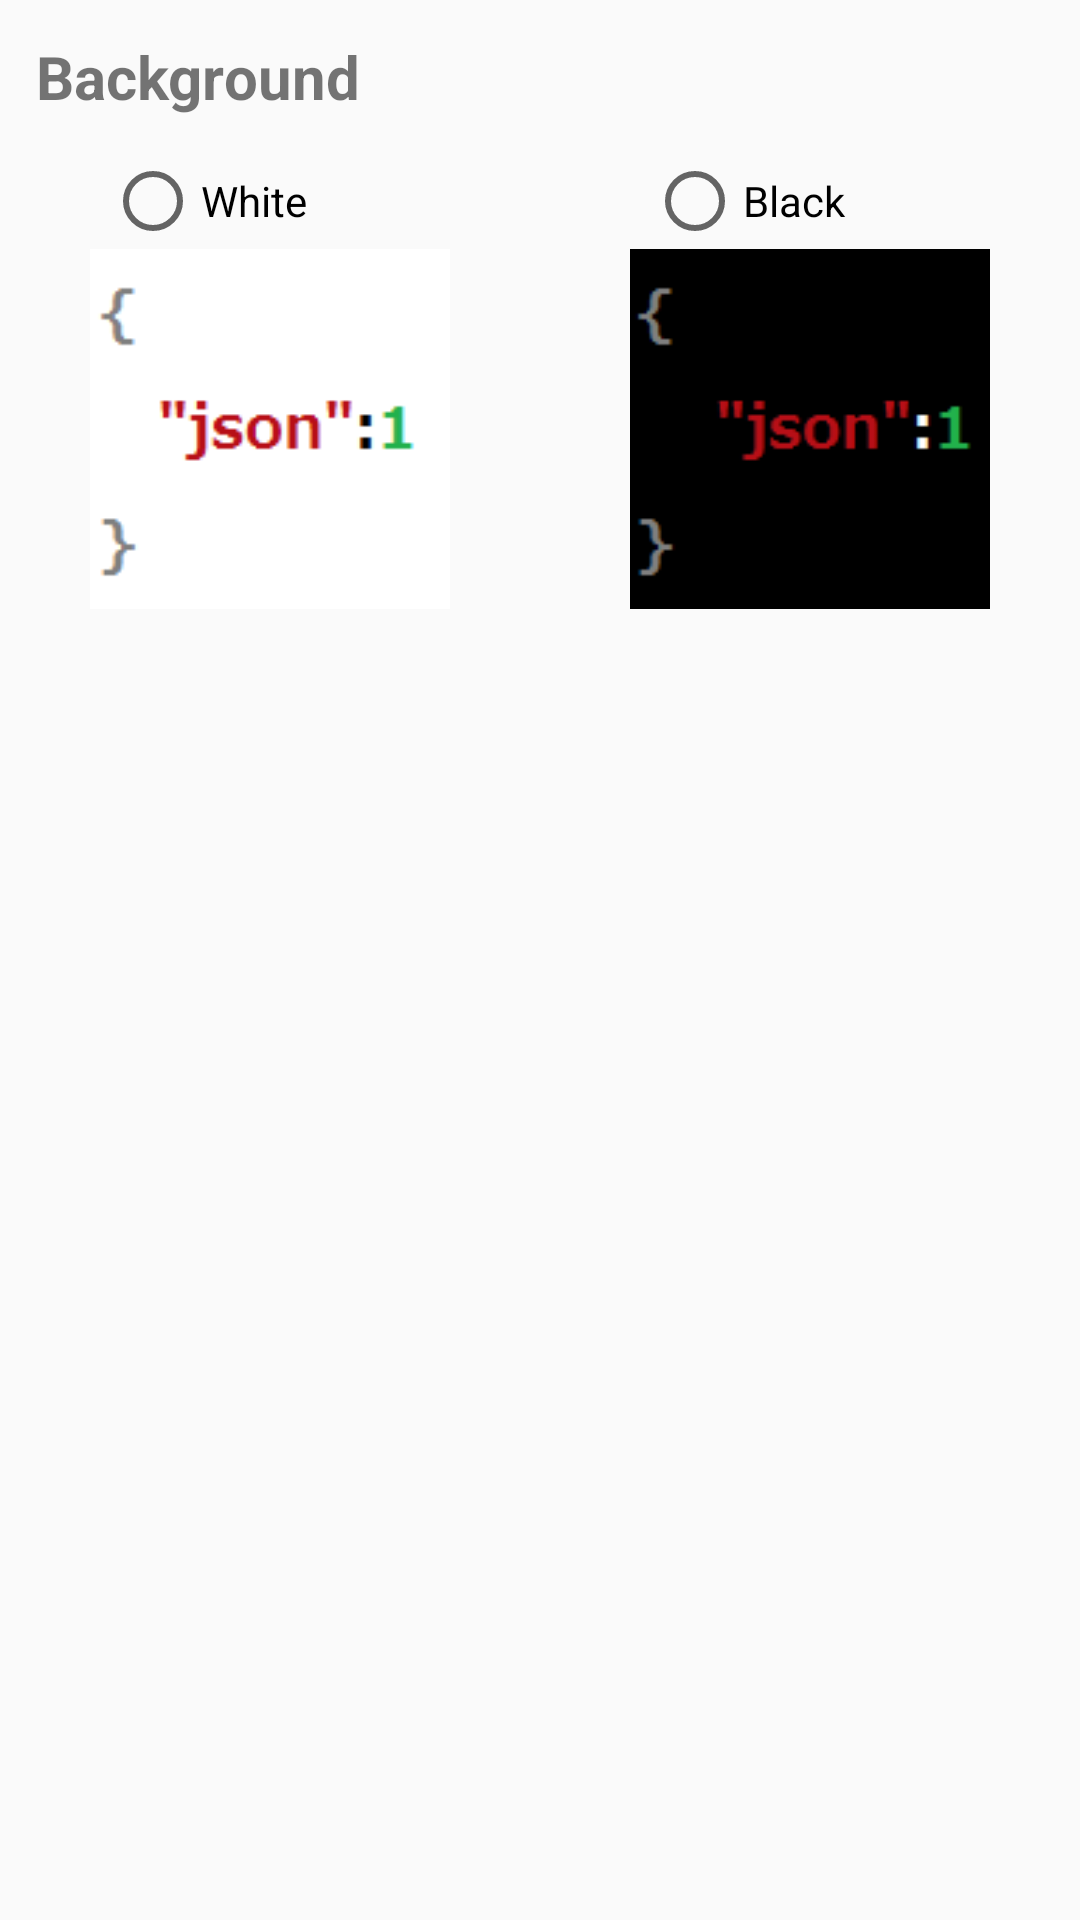

Here is an Android app screen rendered from its layout file. Give the layout XML and the strings, colors and styles it references.
<!-- AndroidManifest.xml: application theme AppTheme -->
<!-- res/layout/activity_setting.xml -->
<?xml version="1.0" encoding="utf-8"?>
<LinearLayout xmlns:android="http://schemas.android.com/apk/res/android"
    xmlns:app="http://schemas.android.com/apk/res-auto"
    xmlns:tools="http://schemas.android.com/tools"
    android:orientation="vertical"
    android:layout_width="match_parent"
    android:layout_height="match_parent"
    tools:context=".SettingActivity">

    <TextView
        android:text="@string/setting_background_title"
        android:layout_margin="12dp"
        android:textStyle="bold"
        android:textSize="20dp"
        android:layout_width="match_parent"
        android:layout_height="wrap_content" />

    <RadioGroup
        android:orientation="horizontal"
        android:layout_width="match_parent"
        android:layout_height="wrap_content"
        android:id="@+id/radioGroupBackground">
        <RadioButton android:text="@string/setting_background_white"
            android:layout_weight="1"
            android:layout_marginLeft="35dp"
            android:gravity="center_vertical"
            android:id="@+id/radioBackgroundWhite"
            android:layout_width="wrap_content"
            android:layout_height="wrap_content">
        </RadioButton>
        <RadioButton android:text="@string/setting_background_black"
            android:layout_weight="1"
            android:layout_marginLeft="35dp"
            android:gravity="center_vertical"
            android:id="@+id/radioBackgroundBlack"
            android:layout_width="wrap_content"
            android:layout_height="wrap_content">
        </RadioButton>
    </RadioGroup>

    <LinearLayout
        android:orientation="horizontal"
        android:layout_width="match_parent"
        android:layout_height="wrap_content">
        <LinearLayout
            android:layout_weight="1"
            android:gravity="center_horizontal"
            android:layout_width="match_parent"
            android:layout_height="wrap_content">
            <ImageView
                android:id="@+id/imageBackgroundWhite"
                android:background="@drawable/background_white"
                android:layout_width="120dp"
                android:layout_height="120dp" />
        </LinearLayout>
        <LinearLayout
            android:layout_weight="1"
            android:gravity="center_horizontal"
            android:layout_width="match_parent"
            android:layout_height="wrap_content">
            <ImageView
                android:id="@+id/imageBackgroundBlack"
                android:background="@drawable/background_black"
                android:layout_width="120dp"
                android:layout_height="120dp" />
        </LinearLayout>
    </LinearLayout>

</LinearLayout>
<!-- resources referenced by this layout -->
<resources>
  <!-- drawable background_black: png bitmap (drawable, 1417 bytes) -->
  <!-- drawable background_white: png bitmap (drawable, 1536 bytes) -->
  <string name="setting_background_black">Black</string>
  <string name="setting_background_title">Background</string>
  <string name="setting_background_white">White</string>
  <string name="setting_storage_external">External storage</string>
  <string name="setting_storage_internal">Internal storage</string>
  <string name="setting_storage_title">Where to search</string>
  <style name="AppTheme" parent="Theme.AppCompat.Light.DarkActionBar">
          
          <item name="colorPrimary">@color/colorPrimary</item>
          <item name="colorPrimaryDark">@color/colorPrimaryDark</item>
          <item name="colorAccent">@color/colorAccent</item>
      </style>
  <color name="colorPrimary">#3F51B5</color>
  <color name="colorPrimaryDark">#303F9F</color>
  <color name="colorAccent">#FF4081</color>
</resources>
